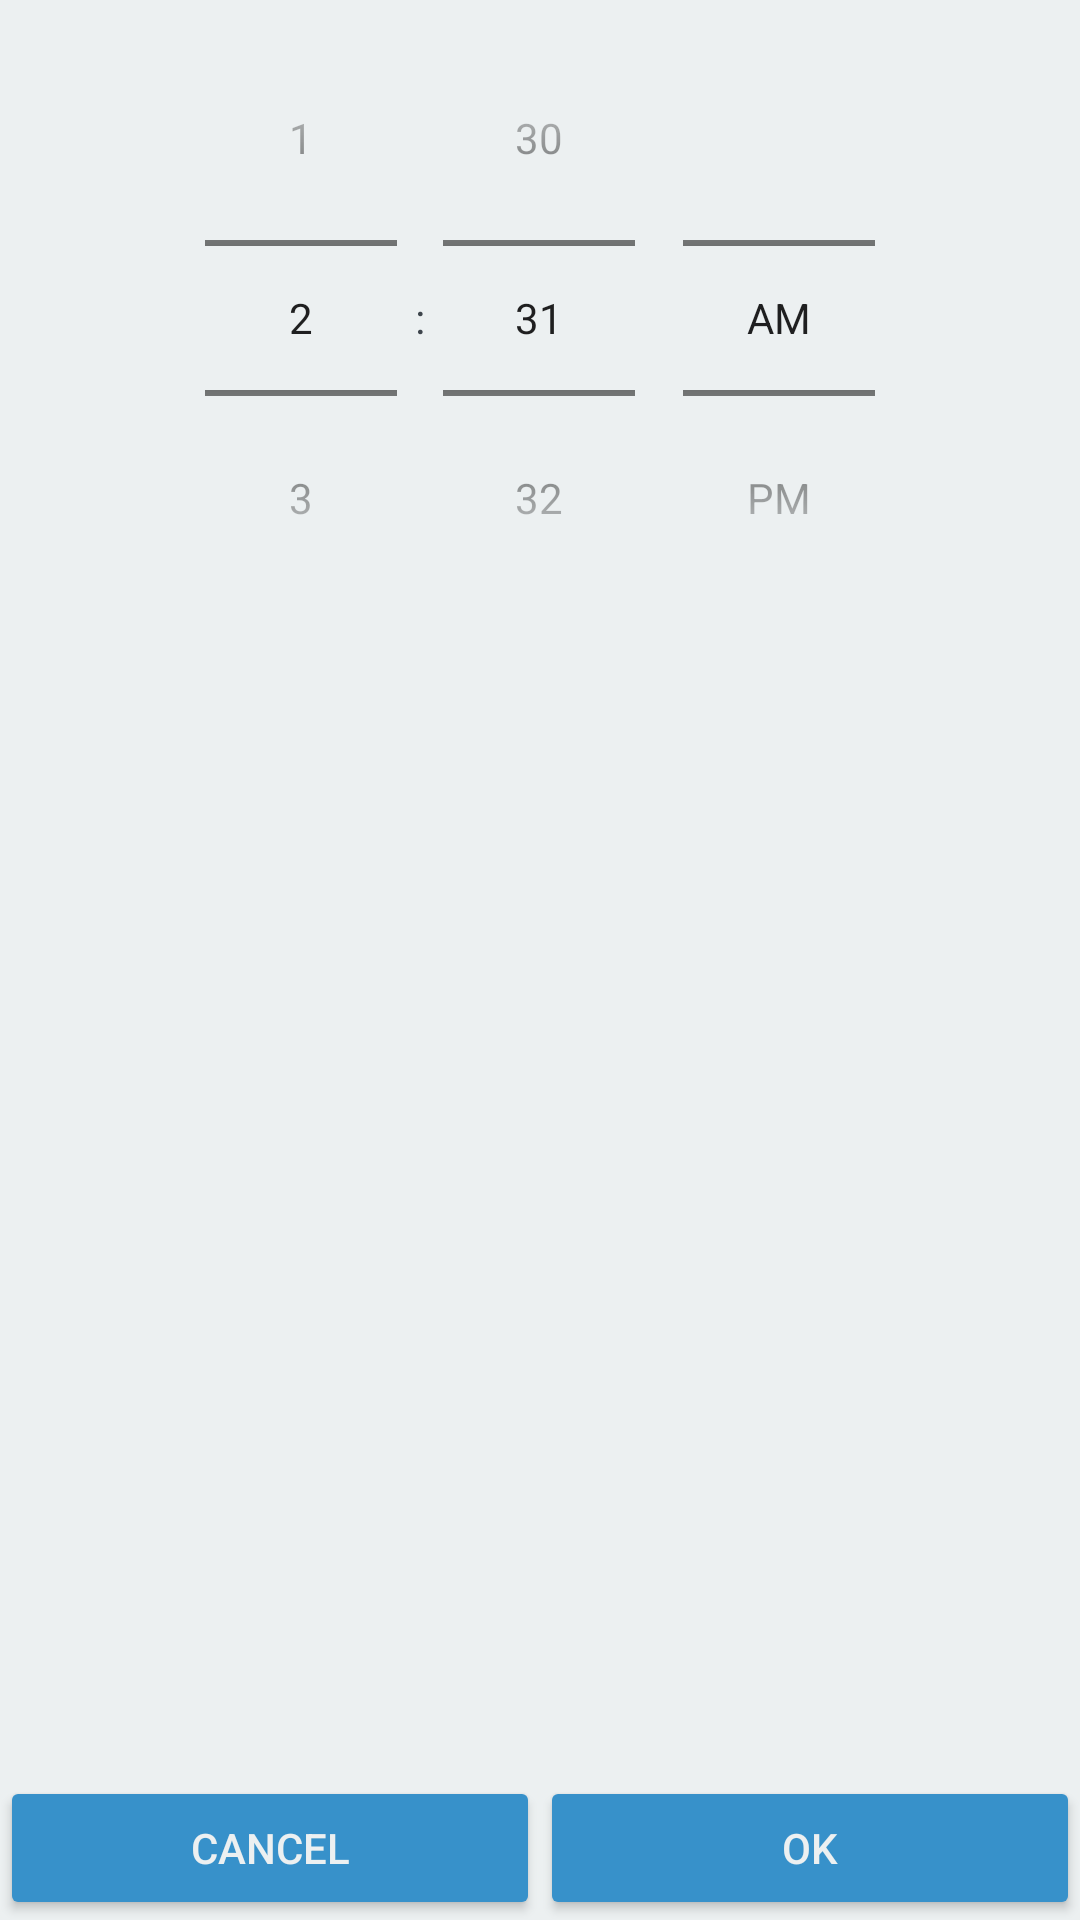

Produce the Android XML layout that renders to this screen, including the resource entries it uses.
<!-- AndroidManifest.xml: application theme AppTheme -->
<!-- res/layout/activity_setting_alarm_listview.xml -->
<?xml version="1.0" encoding="utf-8"?>
<LinearLayout xmlns:android="http://schemas.android.com/apk/res/android"
    android:orientation="vertical" android:layout_width="match_parent"
    android:layout_height="match_parent"
    android:background="@color/BackgroundLayout"
    android:backgroundTint="@color/BackgroundLayout">

    <TimePicker
        android:layout_width="match_parent"
        android:layout_height="wrap_content"
        android:id="@+id/timePicker"
        android:timePickerMode="spinner" />

    <LinearLayout
        android:orientation="vertical"
        android:layout_width="match_parent"
        android:layout_height="wrap_content"
        android:clickable="false">

        <ListView
            android:layout_width="match_parent"
            android:id="@+id/listView"
            android:layout_height="250dp"
            android:scrollbars="vertical"/>
    </LinearLayout>

    <LinearLayout
        android:orientation="horizontal"
        android:layout_width="match_parent"
        android:layout_height="match_parent"
        android:gravity="bottom">

        <Button
            android:text="Cancel"
            android:layout_width="wrap_content"
            android:layout_height="wrap_content"
            android:id="@+id/btnCancel"
            android:layout_weight="1"
            android:backgroundTint="@color/colorAccent"
            android:textColor="@color/BackgroundLayout" />

        <Button
            android:text="OK"
            android:layout_width="wrap_content"
            android:layout_height="wrap_content"
            android:id="@+id/btnSave"
            android:layout_weight="1"
            android:backgroundTint="@color/colorAccent"
            android:textColor="@color/BackgroundLayout" />
    </LinearLayout>

</LinearLayout>
<!-- resources referenced by this layout -->
<resources>
  <color name="BackgroundLayout">#ecf0f1</color>
  <color name="colorAccent">#3791ca</color>
  <style name="AppTheme" parent="Theme.AppCompat.Light.DarkActionBar">
          
          <item name="colorPrimary">@color/colorPrimary</item>
          <item name="colorPrimaryDark">@color/colorPrimaryDark</item>
          <item name="colorAccent">@color/colorAccent</item>
          <item name="android:textColorTertiary">@color/TextColor</item>
      </style>
  <color name="colorPrimary">#2185c5</color>
  <color name="colorPrimaryDark">#15567F</color>
  <color name="TextColor">#3e454c</color>
</resources>
